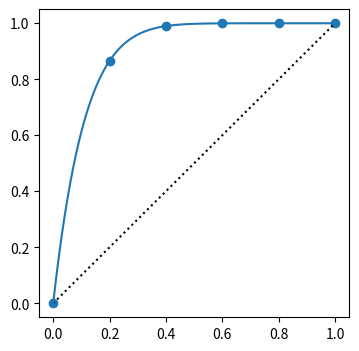

Recreate this plot in Python. (Note: this script raises an exception after producing the figure.)
import matplotlib.pyplot as plt
import numpy as np

x = np.linspace(0.0001,1,101)
#y = np.log(x)
#y=-y/y.min()
y=-(x-1)**32+1
y=(x-1)**9+1
plt.close('all')
plt.figure(1,(4,4))
plt.plot([0,1],[0,1],'k:')
plt.plot(x,y)
plt.scatter(x[::20],y[::20])
plt.annotate(s='100%',xy=(x[0],y[0]),xytext=(x[0]-0.04,0.06),fontsize=10)
plt.annotate(s='80%',xy=(x[19],y[19]),xytext=(x[19]-0.03,0.91),fontsize=10)
plt.annotate(s='60%',xy=(x[39],y[39]),xytext=(x[39]-0.03,1.03),fontsize=10)
plt.annotate(s='40%',xy=(x[59],y[59]),xytext=(x[59]-0.03,1.03),fontsize=10)
plt.annotate(s='20%',xy=(x[79],y[79]),xytext=(x[79]-0.03,1.03),fontsize=10)
plt.annotate(s='0%',xy=(x[100],y[100]),xytext=(x[100]-0.03,1.03),fontsize=10)
plt.xlim([-0.1,1.1])
plt.ylim([-0.1,1.1])
plt.savefig('demo_roc.eps', transparent=False, bbox_inches='tight',pad_inches=0)
#plt.scatter(x,y)